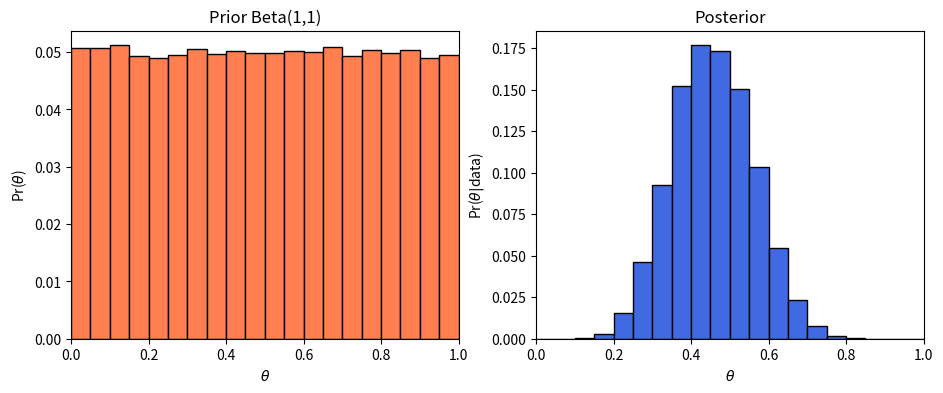

This figure's Python source:
import numpy as np
import matplotlib.pyplot as plt
from scipy.stats import binom, beta

Nsample, Nsuccess = 20, 9
Nsim = int(1e5)
Nbins = 20
post = []

a, b = 1, 1

pri = beta.rvs(a, b, size=Nsim)

for p in pri:
    like = binom.rvs(Nsample, p)
    if like == Nsuccess:
        post.append(p)

bins = np.linspace(0, 1, Nbins+1)

pri_b, _ = np.histogram(pri, bins= bins)
pri_prob = pri_b/sum(pri_b)
        
post_b, _ = np.histogram(post, bins= bins)
post_prob = post_b/sum(post_b)

fig,(ax1, ax2)=plt.subplots(1,2,figsize=(11,4))

width = 1/Nbins
X = np.arange(0, 1 ,width) + width/2

ax1.bar(X, pri_prob, width = width, 
        color='coral', edgecolor='k')
ax1.set_title(f'Prior Beta({a},{b})') 
ax1.set_xlabel(r'$\theta$')
ax1.set_ylabel(r'Pr($\theta$)')
ax1.set_xlim(0,1)

ax2.bar(X, post_prob, width = width, 
        color='royalblue', edgecolor='k')
ax2.set_title('Posterior') 
ax2.set_xlabel(r'$\theta$')
ax2.set_ylabel((r'Pr($\theta|$data)'))
ax2.set_xlim(0,1)

plt.show()

post_mean = sum(X*post_b)/sum(post_b)
print(f'Posterior mean = {post_mean:.3}')

post_mode = np.argmax(post_prob)
print(f'Mode at p = {X[post_mode]:.3}')

C = np.cumsum(post_b)/np.sum(post_b)
p05 = np.searchsorted(C, 0.05)
p95 = np.searchsorted(C, 0.95)
print('90% credible interval from '
      f'p = {X[p05]:.3} to {X[p95]:.3}')
